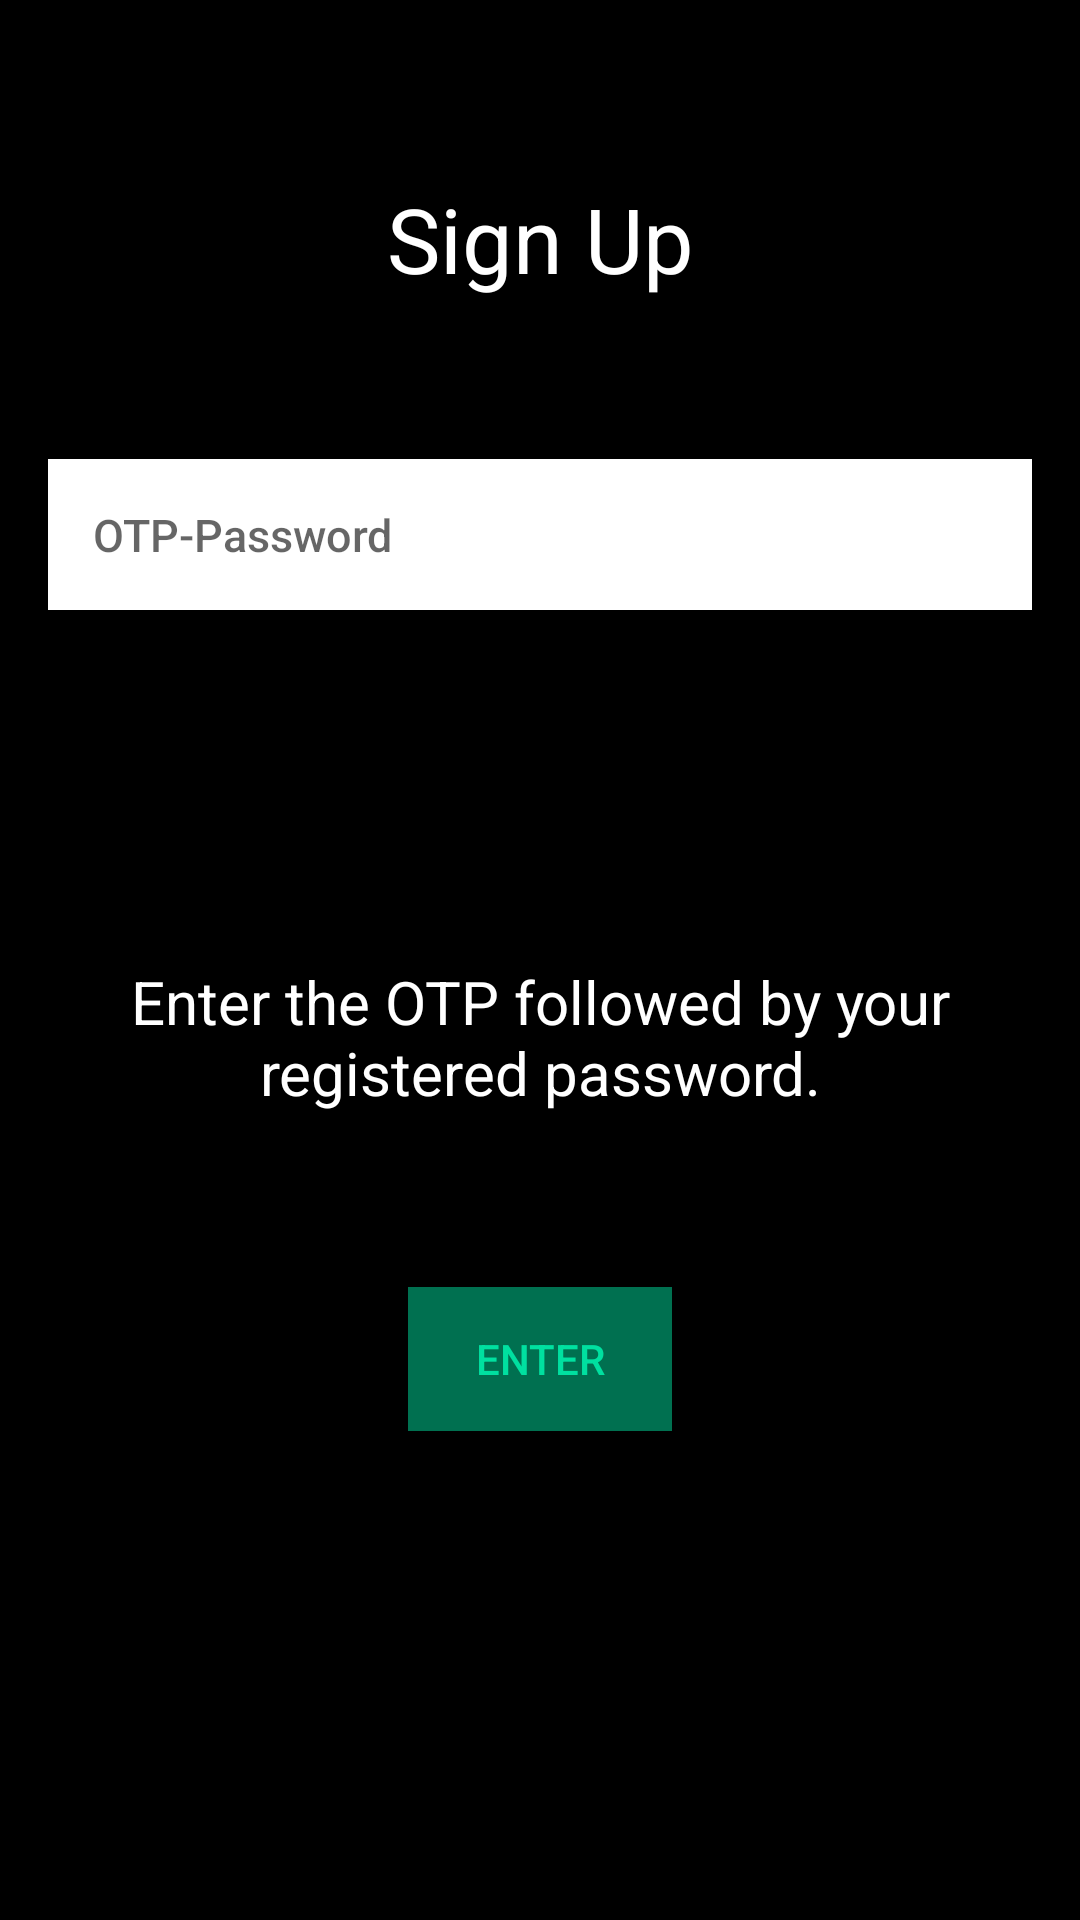

The Android layout XML behind this screen, and the referenced resources:
<!-- AndroidManifest.xml: application theme AppTheme -->
<!-- res/layout/activity_signup.xml -->
<?xml version="1.0" encoding="utf-8"?>
<RelativeLayout xmlns:android="http://schemas.android.com/apk/res/android"
    xmlns:tools="http://schemas.android.com/tools"
    android:layout_height="match_parent"  android:layout_width="fill_parent"
    android:paddingLeft="16dp"
    android:paddingRight="16dp"
    android:paddingTop="16dp"
    android:paddingBottom="16dp"  tools:context="com.example.savan.cloud.SignUp"
    android:background="#ff000000">

    <TextView
        android:layout_width="fill_parent"
        android:layout_height="wrap_content"
        android:text="Sign Up"
        android:padding="40px"
        android:gravity="center"
        android:id="@+id/textView1"
        android:textColor="#FFF"
        android:layout_marginTop="30dp"
        android:textSize="30sp"/>

    <EditText
        android:layout_width="fill_parent"
        android:layout_height="wrap_content"
        android:id="@+id/editText1"
        android:enabled="true"
        android:hint="@string/textHintOTP"
        android:background="#FFF"
        android:textSize="15sp"
        style="@android:style/TextAppearance.DeviceDefault.Medium"
        android:singleLine="true"
        android:padding="15dp"
        android:layout_marginTop="40dp"
        android:layout_marginBottom="20dp"
        android:numeric="integer"
        android:inputType="numberPassword|number"
        android:digits="10"
        android:layout_below="@+id/textView1" />

    <TextView
        android:layout_width="fill_parent"
        android:layout_height="wrap_content"
        android:text="@string/textViewMsg"
        android:id="@+id/textView2"
        android:textColor="#ffffffff"
        android:textSize="20dp"
        android:gravity="center"
        android:layout_marginTop="38dp"
        android:padding="20dp"
        android:layout_below="@+id/textView3"
        android:layout_alignParentLeft="true"
        android:layout_alignParentStart="true" />


    <Button
        android:id="@+id/button1"
        android:layout_width="wrap_content"
        android:layout_height="wrap_content"
        android:paddingLeft="20dp"
        android:paddingRight="20dp"
        android:text="Enter"
        android:background="#ff007050"
        android:textColor="#ff00e0a0"
        android:layout_below="@+id/textView2"
        android:layout_centerHorizontal="true"
        android:layout_marginTop="38dp" />

    <TextView
        android:layout_width="fill_parent"
        android:layout_height="wrap_content"
        android:id="@+id/textView3"
        android:layout_below="@+id/editText1"
        android:padding="10dp"
        android:textColor="#ffffffff" />

</RelativeLayout>
<!-- resources referenced by this layout -->
<resources>
  <string name="textHintOTP">OTP-Password</string>
  <string name="textViewMsg">Enter the OTP followed by your registered password.</string>
  <style name="AppTheme" parent="Theme.AppCompat.Light.DarkActionBar">
          
      </style>
</resources>
